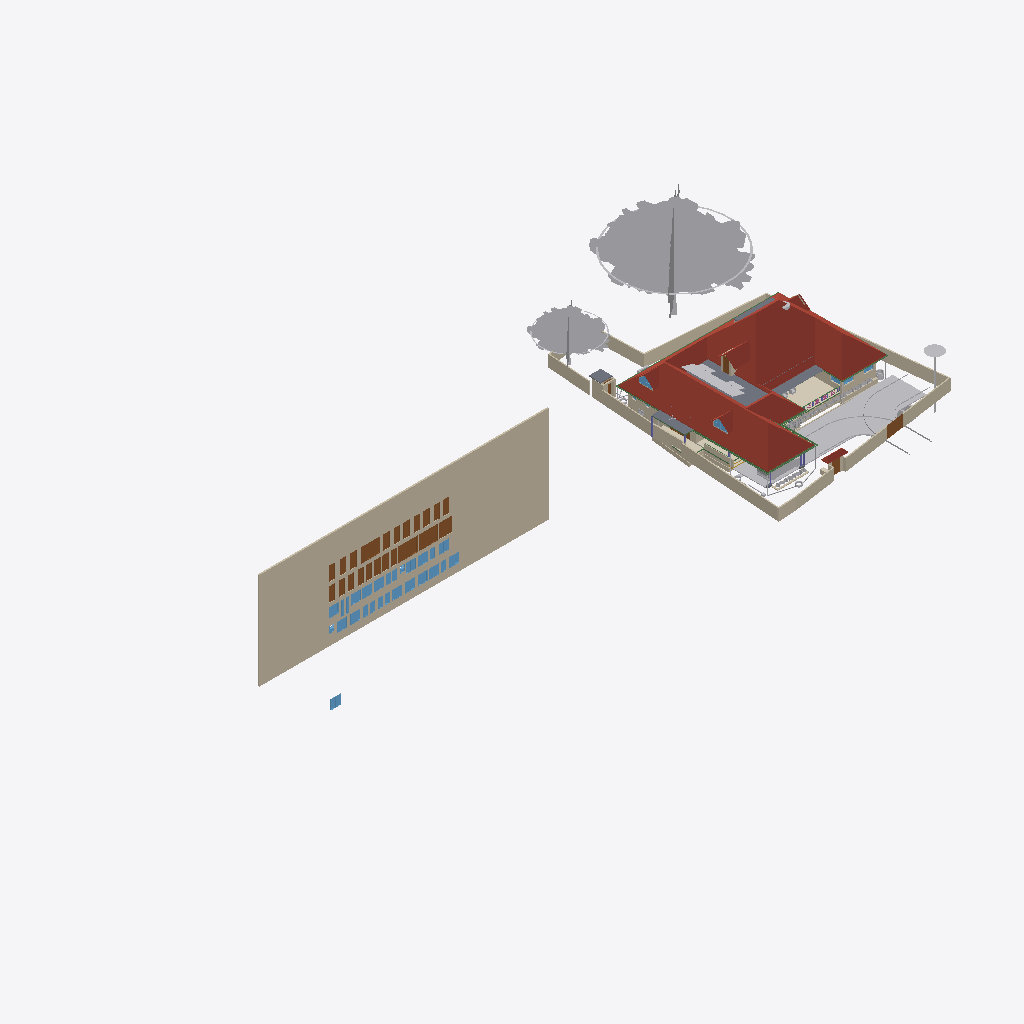
Isometric view of an IFC building model (IFC-SPF (STEP), schema IFC4X3, length unit metre), seen from the south-west, elements coloured by IFC class (only those large enough to see are counted): 38 walls (beige), 32 windows (light blue), 28 doors (brown), 25 other elements (light grey), 10 beams (green), 6 roofs (red-brown), 5 slabs (grey), 2 coverings (cream), 1 column (violet).
Extent 101.4 m × 45.8 m × 45.1 m (x, y, z). Storeys (10): GF at 0.00 m; 00 at 0.00 m; FFtop at 0.00 m; GFLintel at 0.00 m; FF at 0.00 m; Footing at 0.00 m; Verandah at 0.00 m; Plumbing at 0.00 m; schedule at 0.00 m; Electrical at 0.00 m. Elements (2656): 483 IfcSystemFurnitureElement, 465 IfcBuildingElementProxy, 292 IfcWall, 254 IfcBeam, 228 IfcCovering, 157 IfcSwitchingDevice, 86 IfcLightFixture, 79 IfcPipeSegment, 59 IfcOutlet, 57 IfcFurniture, 55 IfcGeographicElement, 54 IfcWindow.

HEADER;
FILE_DESCRIPTION(('ViewDefinition[DesignTransferView]'),'2;1');
FILE_NAME('Sreekesh.ifc','2026-06-22T12:44:06+05:30',(),(),'IfcOpenShell 0.8.5','Bonsai 0.8.5','Nobody');
FILE_SCHEMA(('IFC4X3'));
ENDSEC;
DATA;
#1=IFCPROJECT('0aPvmvJuf5owphcfiKWAsN',$,'My Project',$,$,$,$,(#14,#26),#9);
#30=IFCSITE('3jTVXq97zE2OZTfzZH9iYT',$,'My Site',$,$,#53,$,$,$,$,$,$,$,$);
#211744=IFCSITE('2pH2ecD1v9bgK8psTEcl$_',$,'Site',$,$,#547284,#211754,$,$,(8,52,49,300000),(76,38,36,300000),$,$,$);
#36=IFCBUILDING('3Bt1MypEf4fuqFfshm9kTs',$,'My Building',$,$,#59,$,$,$,$,$,$);
#333137=IFCBUILDING('2u05Cn$TD6OPdaLJzvNsxO',$,'GFWall',$,$,#507878,$,$,$,$,$,$);
#339211=IFCBUILDING('002Xt49mzDahM74jmffgUi',$,'GF-P',$,$,#507873,$,$,$,$,$,$);
#42=IFCBUILDINGSTOREY('3Yt8GBe1vE1Byt_$JKaQnQ',$,'GF',$,$,#509173,$,$,$,$);
#8023=IFCBUILDINGSTOREY('3LNq90aff4Xhn4xfthWyFx',$,'00',$,$,#8039,$,$,$,$);
#71986=IFCBUILDINGSTOREY('1ZF$IMkzjA5efl8XVVA8ry',$,'FFtop',$,$,#508468,$,$,$,$);
#72129=IFCBUILDINGSTOREY('1Nt2vvvNTB5u0X$NIke4ti',$,'GFLintel',$,$,#510858,$,$,$,$);
#83382=IFCBUILDINGSTOREY('2do7yjy$r1eOSN7_GxsK9f',$,'FF',$,$,#508248,$,$,$,$);
#301077=IFCBUILDINGSTOREY('1n3LFyF6X708Cvo1r86gbR',$,'Footing',$,$,#508478,$,$,$,$);
#360055=IFCBUILDINGSTOREY('2kU8qRmBnF7foRmD37T33I',$,'Verandah',$,$,#360071,$,$,$,$);
#367233=IFCBUILDINGSTOREY('3r39yX7tr10xAjP1zlM9FN',$,'Plumbing',$,$,#367249,$,$,$,$);
#436766=IFCBUILDINGSTOREY('2CUKbd$of0Yx1yz6tYDaJY',$,'schedule',$,$,#511718,$,$,$,$);
#442969=IFCBUILDINGSTOREY('0sffW$JV12jOzJZIPBAWvQ',$,'Electrical',$,$,#442985,$,$,$,$);
#436236=IFCWALL('0fO5bxiLf2rPrmsDIadgTP',$,'Wall',$,$,#511723,#436242,$,$);
#555419=IFCROOF('1Q4VQk1YHFF9Ikj7y4jhXy',$,'Main Roof',$,$,#555425,#555420,$,.GABLE_ROOF.);
#158109=IFCGEOGRAPHICELEMENT('1ICn9VC11DLu$jSeyjW6na',$,'GeographicElement',$,$,#159277,#158141,$,$);
#363541=IFCCOURSE('0hYJyXEsXANxqeScN2ddTn',$,'Course',$,$,#552989,#363556,$,$);
#158156=IFCGEOGRAPHICELEMENT('2JlHSkVhjCZPlJyc1W8A6K',$,'GeographicElement',$,$,#159282,#158188,$,$);
#285749=IFCWALL('23M4dZECv7RPP4RWKkyrhY',$,'Wall.082',$,$,#435018,#285760,$,$);
#65997=IFCWALL('1DC2$ngnnDR8Q9h6mAR0js',$,'Wall',$,$,#345521,#66003,$,$);
#222195=IFCWALL('2ixJvC9dH599amejUM2w6G',$,'Wall',$,$,#293165,#222215,$,$);
#345031=IFCCOVERING('3RPlCoLTXEkg2LQ5VmhLHT',$,'Covering',$,$,#361378,#345042,$,$);
#66022=IFCWALL('2FUeR5sFb9uwjJGdeVWABU',$,'Wall',$,$,#431152,#66028,$,$);
#5763=IFCSLAB('2k1_QIQ_vEheGYBKPFgtqG',$,'Slab',$,$,#508328,#5774,$,$);
#226167=IFCWALL('1JVywoPUH41xuuLQv_Mf23',$,'Wall.082',$,$,#434788,#226178,$,$);
#65878=IFCWALL('1RxXXtAKb3$uqm3spal5Ab',$,'Wall.049',$,$,#434824,#65884,$,$);
#110356=IFCWALL('3Jc2L501zCIf2lBfrewdbK',$,'Wall',$,$,#434868,#110367,$,$);
#345472=IFCWALL('0yhntx_XHBtOwqFxJIUy0e',$,'Wall.082',$,$,#345566,#345483,$,$);
#578743=IFCCOURSE('10JQwc8Rj1DhdDleds_4eD',$,'Course',$,$,#579139,#578764,$,$);
#219358=IFCROOF('2NvTBbesP9PgYEhMlxRBaG',$,'Roof',$,$,#508323,#219392,$,.GABLE_ROOF.);
#106476=IFCSLAB('3SWoLdiHLDExF96lrfPbJY',$,'Slab',$,$,#510868,#106487,$,$);
#285691=IFCWALL('3FXX66X1H7gQUhINB1ZqHj',$,'Wall.082',$,$,#434912,#285702,$,$);
#2872=IFCWALL('0VICnwrYLCM9IhHcjSiD9g',$,'Wall',$,$,#507923,#2879,$,$);
#470777=IFCDOOR('0t87$1_hz87gsqjjPaod5f',$,'Door',$,$,#471132,#474671,'20',2.09999990463257,1.20000004768372,$,$,$);
#106448=IFCSLAB('1GhnzeWbD1FR$mVw6S$mla',$,'Slab',$,$,#510863,#106464,$,$);
#146729=IFCVEHICLE('0zRPRsukT96P6cuFPGiKs1',$,'Vehicle',$,$,#189086,#146742,$,$);
#437505=IFCDOOR('3Vw79$mJ981wtZ4gjDcwpp',$,'Door',$,$,#441913,#474619,'04',2.09999990463257,1.20000004768372,$,$,$);
#470811=IFCDOOR('2sEs1R1lb5Jhf2YwHu_NhE',$,'Door',$,$,#471147,#474708,'21',2.09999990463257,1.20000004768372,$,$,$);
#532060=IFCGEOGRAPHICELEMENT('1VW7zlP9bBSxb2PxGzOpUg',$,'Theng','21ida, 65c',$,#532078,#532059,$,.VEGETATION.);
#3151=IFCWALL('2frHB1bR9FtP23RXamn7Ko',$,'Wall',$,$,#508018,#3162,$,$);
#109955=IFCWALL('0m53cJKujAOwiy8OxGf4Uf',$,'Wall',$,$,#434806,#109966,$,$);
#217997=IFCROOF('2hcpXsHbj3E8lTGOwf_Twb',$,'Roof',$,$,#508408,#218003,$,.GABLE_ROOF.);
#218560=IFCROOF('2C1nQ2OAXBdxxnXR0n9JKC',$,'Roof',$,$,#508313,#218594,$,.GABLE_ROOF.);
#116735=IFCDOOR('1dZUIR_mr60wAZddeiCYTI',$,'Door',$,$,#281598,#116767,$,1.79999995231628,3.0,$,$,$);
#3520=IFCWALL('1kfIyPN_b4JPSDED46DDvv',$,'Wall',$,$,#507918,#3526,$,$);
#590379=IFCCOVERING('2ZGsMYGazAchJobXoI0Ygv',$,'Covering',$,$,#590422,#590395,$,$);
#309185=IFCWALL('1RTxTTrCL8QeAofqzjoycv',$,'Wall',$,$,#508628,#309196,$,$);
#389139=IFCBEAM('38yYLt849AL9vMzuf_qlJY',$,'Beam',$,$,#511003,#389138,$,$);
#117585=IFCSLAB('00nkzVGuT6heoHGHN6WRGv',$,'Slab',$,$,#508418,#117596,$,$);
#219564=IFCSLAB('3MJkxlHa9Ayv5Szi0695pa',$,'Slab',$,$,#508473,#219578,$,$);
#110251=IFCROOF('2Ww7svPQzEgA_fCzhmYus_',$,'Roof',$,$,#363446,#110283,$,.HIP_ROOF.);
#117253=IFCWALL('2NQIKohcDAsQMbNSTdACJd',$,'Wall.049',$,$,#510658,#117264,$,$);
#206723=IFCBUILDINGELEMENTPROXY('2K1LMOkm11dBWSaNfDUHsX',$,'BuildingElementProxy',$,$,#531325,#206736,$,$);
#388788=IFCBEAM('0CBrXPli9CuuYJqAxGAoT2',$,'Beam',$,$,#510988,#388787,$,$);
#218717=IFCROOF('1hzKHTNaL00O8K0DSnXvur',$,'Roof',$,$,#508318,#218751,$,.GABLE_ROOF.);
#332304=IFCWALL('0ZmojOdCnDxP$iDjWVcZ2G',$,'Wall',$,$,#360087,#332324,$,$);
#72992=IFCWALL('0nKeLZCI54WeIG0cLfl1fW',$,'Wall',$,$,#368846,#73003,$,$);
#441361=IFCWINDOW('3rxiGfLv100Og8luFZP7ej',$,'Window',$,$,#511728,#441369,$,1.5,1.5499999523162842,$,$,$);
#388715=IFCBEAM('3jI7cp3YfEpe0vqGUIgXwj',$,'Beam',$,$,#510963,#388714,$,$);
#437450=IFCDOOR('37YLLyO1T0MRzd$WfncXke',$,'Door',$,$,#441748,#469917,'03',2.09999990463257,1.20000004768372,$,$,$);
#440168=IFCDOOR('05ygje8oDCM8k$DCM_FIgq',$,'Door',$,$,#471102,#468448,'18',2.09999990463257,1.20000004768372,$,$,$);
#438103=IFCDOOR('1W4kbGnrf4BviYzt90euy7',$,'Door',$,$,#470165,#470128,'05',2.09999990463257,1.20000004768372,$,$,$);
#438650=IFCDOOR('3J6pX7wADBiwY7pVd53n9u',$,'Door',$,$,#441928,#470206,'07',2.09999990463257,1.20000004768372,$,$,$);
#438848=IFCDOOR('2HPJSE6uf7U8CSmEi_m1ZG',$,'Door',$,$,#441853,#470236,'09',2.09999990463257,1.20000004768372,$,$,$);
#440030=IFCDOOR('3KL$NcU1T879eGRiUWCmhA',$,'Door',$,$,#471117,#470457,'17',2.09999990463257,1.20000004768372,$,$,$);
#470845=IFCDOOR('0EBcwWEG1BLfBC_Rm2jIl2',$,'Door',$,$,#471162,#471221,'47',2.09999990463257,1.20000004768372,$,$,$);
#189522=IFCBUILDINGELEMENTPROXY('2fyH_FbBX1$e0RliKTBWRO',$,'BuildingElementProxy',$,$,#531320,#189554,$,$);
#472356=IFCWINDOW('0ryRUBqR17Fvdx1isygBpA',$,'Window',$,$,#472418,#472378,'25',1.29999995231628,1.54999995231628,$,$,$);
#472419=IFCWINDOW('0GCLM9tzbEz8ByjWX9sRRM',$,'Window',$,$,#472473,#472433,'26',1.29999995231628,1.54999995231628,$,$,$);
#473039=IFCWINDOW('3I0jIeasz9bPnd$EPsjU7w',$,'Window',$,$,#473758,#473053,'34',1.29999995231628,1.54999995231628,$,$,$);
#473132=IFCWINDOW('0ewWO9aRTEiu2DgmtsmmdL',$,'Window',$,$,#473186,#473146,'36',1.29999995231628,1.54999995231628,$,$,$);
#473534=IFCWINDOW('11Ns6xH_X2POblD9oamnOW',$,'Window',$,$,#473588,#473548,'43',1.29999995231628,1.54999995231628,$,$,$);
#473644=IFCWINDOW('0qPJyvNrnBPOwoE6u111LD',$,'Window',$,$,#473768,#473658,'45',1.29999995231628,1.54999995231628,$,$,$);
#473774=IFCWINDOW('0z6Mla7555BeT2xgOSIEjn',$,'Window',$,$,#473828,#473788,'47',1.29999995231628,1.54999995231628,$,$,$);
#441389=IFCWINDOW('1uIrQzLwb0FBf4o$gkmCiN',$,'Window',$,$,#442003,#472145,'22',1.29999995231628,1.54999995231628,$,$,$);
#472474=IFCWINDOW('1MxAzrC09ESQOos8fKjYKU',$,'Window',$,$,#472528,#472488,'27',1.29999995231628,1.54999995231628,$,$,$);
#472861=IFCWINDOW('3UJpKkISXCVxpeMHT8_AWt',$,'Window',$,$,#511733,#472875,'31',1.29999995231628,1.54999995231628,$,$,$);
#472929=IFCWINDOW('3ZxmguW$r6rgD8U6rsHeov',$,'Window',$,$,#473033,#472943,'32',1.29999995231628,1.54999995231628,$,$,$);
#473187=IFCWINDOW('2n3dOUsTbEjAw1t_1b0qHk',$,'Window',$,$,#473241,#473201,'37',1.29999995231628,1.54999995231628,$,$,$);
#473479=IFCWINDOW('28ovQprHX7H9ZCBnrN8ydw',$,'Window',$,$,#473533,#473493,'42',1.29999995231628,1.54999995231628,$,$,$);
#473589=IFCWINDOW('1lZG8N2onCAgw6Wp2oBrNS',$,'Window',$,$,#473643,#473603,'44',1.29999995231628,1.54999995231628,$,$,$);
#116971=IFCWALL('08FBn4OWj7ogBqhIhITLuq',$,'Wall.049',$,$,#510673,#116982,$,$);
#439604=IFCDOOR('0QS2XabDX52xoB56jEdYKn',$,'Door',$,$,#441868,#470307,'12',2.09999990463257,1.20000004768372,$,$,$);
#439176=IFCDOOR('1NZwsCyRPA_Rvuq6ikN8ou',$,'Door',$,$,#441943,#470277,'11',2.09999990463257,1.20000004768372,$,$,$);
#439877=IFCDOOR('1ohfLK289CGQgvLo23Ub_B',$,'Door',$,$,#441793,#470397,'15',2.09999990463257,1.20000004768372,$,$,$);
#146896=IFCDOOR('233Y4LKh93tgjzr0JDxIFw',$,'Door',$,$,#348594,#468928,$,2.09999990463257,1.20000004768372,$,$,$);
#438749=IFCDOOR('0$8DVY4oP3JO_c4OhxM5aR',$,'Door',$,$,#441838,#469108,'08',2.09999990463257,1.20000004768372,$,$,$);
#438910=IFCDOOR('2_EdLDw6f7cw9b3egCOt52',$,'Door',$,$,#441778,#469244,'10',2.09999990463257,1.20000004768372,$,$,$);
#436799=IFCDOOR('0XlfQQ3kH9bQ4xqE2F$NJd',$,'Door',$,$,#469873,#469836,'01',2.09999990463257,1.20000004768372,$,$,$);
#437395=IFCDOOR('2VOTDILfv12gFz9g4dV8WW',$,'Door',$,$,#441733,#469884,'02',2.09999990463257,1.20000004768372,$,$,$);
#438349=IFCDOOR('2bR2Lz4dfAH9NgHBO7V5eF',$,'Door',$,$,#441823,#470176,'06',2.09999990463257,1.20000004768372,$,$,$);
#439712=IFCDOOR('1r8n9ueob9YhwGM$AZbf6r',$,'Door',$,$,#441958,#470337,'13',2.09999990463257,1.20000004768372,$,$,$);
#439815=IFCDOOR('2VNwutCjrDBfJLcvmkUCbO',$,'Door',$,$,#441883,#470367,'14',2.09999990463257,1.20000004768372,$,$,$);
#439989=IFCDOOR('0D4N6xcBrEcv7IQhny9OtU',$,'Door',$,$,#471087,#470427,'16',2.09999990463257,1.20000004768372,$,$,$);
#440204=IFCDOOR('0HjACDWSL4vgj3$kRw90ep',$,'Door',$,$,#471072,#470496,'19',2.09999990463257,1.20000004768372,$,$,$);
#470879=IFCDOOR('3uBzIOBwv9KRz8nGRgS45n',$,'Door',$,$,#471177,#471251,'48',2.09999990463257,1.20000004768372,$,$,$);
#328429=IFCWALL('2kbqNKfzvEQ9JHWg3KnlRz',$,'Wall',$,$,#360107,#328449,$,$);
#111610=IFCDOOR('0JnVCEbZ93QxaghwOdNV45',$,'Door',$,$,#222491,#363404,$,2.09999990463257,1.20000004768372,$,$,$);
#578551=IFCWALL('3M_0KDf$P8_e6nv0RxeMA_',$,'Wall',$,$,#578974,#578571,$,$);
#327474=IFCWALL('2U4iGMjzz8RwTIGrH2ENgx',$,'Wall',$,$,#360262,#327494,$,$);
#357747=IFCWINDOW('0unPHkQknB1wc7pxPHjPGP',$,'Window',$,$,#508403,#357760,$,$,$,$,$,$);
#218541=IFCWINDOW('21qcPfDRT2hPC8Z6tF6XzK',$,'Window',$,$,#508308,#218554,$,$,$,$,$,$);
#101757=IFCWALL('3Re5U6AfH5hRjhCU8HzlUQ',$,'Wall',$,$,#149415,#101777,$,$);
#388576=IFCBEAM('2yIyVaMgz8tR0CuDvbao9K',$,'Beam',$,$,#510968,#388575,$,$);
#106524=IFCSOLARDEVICE('3S6vjv$5jE1uGxlQ_RICMy',$,'SolarDevice',$,$,#508253,#106556,$,$);
#106615=IFCSOLARDEVICE('0CbIHREHr2w9gh5lx0_n0D',$,'SolarDevice',$,$,#508273,#106632,$,$);
#106669=IFCSOLARDEVICE('3CH4PS5oz4_xvHOpIILxvJ',$,'SolarDevice',$,$,#508288,#106686,$,$);
#327285=IFCWALL('1vo4h6gUf99v7g_hI2dwLe',$,'Wall',$,$,#360257,#327305,$,$);
#106579=IFCSOLARDEVICE('1xWH0eIEnB$BgsSW0yRufF',$,'SolarDevice',$,$,#508263,#106596,$,$);
#106597=IFCSOLARDEVICE('1JeFrLyoz5IhCtXWc_EtwE',$,'SolarDevice',$,$,#508268,#106614,$,$);
#106895=IFCSOLARDEVICE('3hGn0pNNz3NwRu5qnQ1KkQ',$,'SolarDevice',$,$,#508293,#106912,$,$);
#106913=IFCSOLARDEVICE('3N6FBuwFX6eRZQfWUTehiA',$,'SolarDevice',$,$,#508298,#106930,$,$);
#106561=IFCSOLARDEVICE('2N7C3uFTr0ovBcfJ26O6Lk',$,'SolarDevice',$,$,#508258,#106578,$,$);
#106633=IFCSOLARDEVICE('3nYAYQFdT0Hu3774nkbnMA',$,'SolarDevice',$,$,#508278,#106650,$,$);
#106651=IFCSOLARDEVICE('3GkHrXcpz9luFJaFckT4XJ',$,'SolarDevice',$,$,#508283,#106668,$,$);
#455969=IFCWALL('10vr2jrxH5u9xDp2P5Tk9Y',$,'Wall',$,$,#509053,#455989,$,$);
#388934=IFCBEAM('02028txQrArOf6QyRmi8S_',$,'Beam',$,$,#510993,#388933,$,$);
#388502=IFCBEAM('35uj72bWH5VeeE5oLL9s_t',$,'Beam',$,$,#510958,#388501,$,$);
#65947=IFCWALL('08s$eE7qfC1vtHJbeTdsNK',$,'Wall',$,$,#434943,#65953,$,$);
#389073=IFCBEAM('1SW1UMPTn6IukCzEsXMMce',$,'Beam',$,$,#510998,#389072,$,$);
#473242=IFCWINDOW('1gX6TXdPf9AO4DNYBx2gS1',$,'Window',$,$,#528392,#473278,'38',1.29999995231628,1.54999995231628,$,$,$);
#472633=IFCWINDOW('0Zl2gE8_586PvBdKooVPGr',$,'Window',$,$,#472761,#472691,'29',1.29999995231628,1.54999995231628,$,$,$);
#473319=IFCWINDOW('1zR4pmTQH9$B7C01p1Qh6Y',$,'Window',$,$,#473373,#473333,'39',1.29999995231628,1.54999995231628,$,$,$);
#473374=IFCWINDOW('2BTWCkad52rRnR2lhAJRnt',$,'Window',$,$,#473428,#473388,'40',1.29999995231628,1.54999995231628,$,$,$);
#473429=IFCWINDOW('2dzOHbFk98Zx2bSaCiLBYU',$,'Window',$,$,#473698,#473443,'41',1.29999995231628,1.54999995231628,$,$,$);
#473699=IFCWINDOW('2YOiOVaET4gOMuWXCG8Xoa',$,'Window',$,$,#473773,#473713,'46',1.29999995231628,1.54999995231628,$,$,$);
#414475=IFCWASTETERMINAL('1uBGk1gxzE9hTrqFRynQQB',$,'WasteTerminal',$,$,#532354,#530474,$,$);
#472529=IFCWINDOW('1T4xVqsNn09Q7QANEos0xY',$,'Window',$,$,#472632,#472587,'28',1.29999995231628,1.54999995231628,$,$,$);
#472979=IFCWINDOW('2zT7vXKsv2yOLSfm2klIRE',$,'Window',$,$,#473038,#472993,'33',1.29999995231628,1.54999995231628,$,$,$);
#110674=IFCWALL('1a_hfYQo5DRgtEum677ZGl',$,'Wall',$,$,#292365,#110685,$,$);
#329035=IFCWALL('2$n50xrj53zPnnhI4Jq0HX',$,'Wall',$,$,#360082,#329055,$,$);
#472315=IFCWINDOW('0x22XexIv8lx4ALyuFep0N',$,'Window',$,$,#472355,#472329,'24',1.29999995231628,1.54999995231628,$,$,$);
#472233=IFCWINDOW('2o4E9pPUr5tvLXhqGsnN5n',$,'Window',$,$,#472314,#472270,'23',1.29999995231628,1.54999995231628,$,$,$);
#111126=IFCWALL('11fiDOfq54uheWI4ur$p_M',$,'Wall',$,$,#292347,#111137,$,$);
#4009=IFCWALL('2lHSG51rHEfeNsY_Rnf304',$,'Wall',$,$,#507888,#4020,$,$);
#26789=IFCDOOR('3HF$fS8tX7kw4y81dHWRkr',$,'Door',$,$,#496618,#514869,'04',2.25,3.0,$,$,$);
#415400=IFCTANK('2cN9Lf$sT3KBiodaXpFIbN',$,'Tank',$,$,#631684,#415399,$,$);
#327732=IFCBEAM('3LAC8rAaD0M95EF$UDM7CJ',$,'Beam',$,$,#632819,#327751,$,$);
#226380=IFCCOLUMN('1sDYwOA5r3nwjHRU7tM1Mo',$,'Column',$,$,#509863,#226391,$,$);
#117002=IFCWALL('2_YAAq8JL4QhCYm3Y6yZZ5',$,'Wall.049',$,$,#510663,#117013,$,$);
#455733=IFCWALL('1_lkS15SzFbRpeNiLwhyGU',$,'Wall',$,$,#508943,#455753,$,$);
#102201=IFCWALL('1d8KAB1ef84Bs8SUdT2bKV',$,'Wall',$,$,#508348,#102212,$,$);
#117669=IFCDOOR('1Oy85YKxL61PqzyfMMUgcU',$,'Door',$,$,#498586,#469078,$,2.09999990463257,1.0,$,$,$);
#497623=IFCWASTETERMINAL('34NU5aFADBEgYRsNmq3pIl',$,'WasteTerminal',$,$,#532147,#531165,$,$);
#332235=IFCWALL('0WW$1fAGf3sAubsqiDgRRp',$,'Wall',$,$,#360287,#332255,$,$);
#587257=IFCFURNITURE('1m1IDkbbj7A8mHpTp2TFr1',$,'Furniture',$,$,#587627,#587270,$,$);
#102232=IFCWALL('3BbLnMq0r7ivvaULYjF4Vv',$,'Wall',$,$,#508353,#102243,$,$);
#432857=IFCWASTETERMINAL('291ZfaJMX2QgzA0yx6Dgbh',$,'WasteTerminal',$,$,#433019,#531734,$,$);
#29270=IFCWINDOW('3GxmHADO1DPPnexShW0xza',$,'Window',$,$,#616607,#99898,'44',1.5,1.5499999523162842,$,$,$);
#472762=IFCWINDOW('1GHGaSiXnFWuxMJhhdjlFz',$,'Window',$,$,#472860,#472799,'30',1.29999995231628,1.54999995231628,$,$,$);
#24945=IFCWINDOW('0pIOr8Fwn768Q5gngNrD$h',$,'Window',$,$,#616592,#99803,'43',1.5,1.5499999523162842,$,.DOUBLE_PANEL_VERTICAL.,$);
#99476=IFCWINDOW('0bWf0UbSH5vA18P2wXez2A',$,'Window',$,$,#616577,#99508,'42',1.5,1.5499999523162842,$,.DOUBLE_PANEL_VERTICAL.,$);
#473089=IFCWINDOW('1_tLJRJAbCSei9XUsefKNp',$,'Window',$,$,#473763,#473103,'35',1.29999995231628,1.54999995231628,$,$,$);
#628867=IFCWALL('1SfA8Ins5BdBp_BmrW5FTJ',$,'Wall',$,$,#629105,#628887,$,$);
#332339=IFCWALL('06RbKfkVLAig0EUUJcdLY6',$,'Wall',$,$,#360122,#332359,$,$);
#414527=IFCWASTETERMINAL('0v1hqfc$r1$wf5R2fPkqwY',$,'WasteTerminal',$,$,#532285,#530579,$,$);
#49227=IFCBEAM('2GaElzDELAMf9uZ0HgoOwe',$,'Beam',$,$,#509803,#49238,$,$);
#329144=IFCWALL('0XJHmtTfD6sBELqtXy9e2a',$,'Wall',$,$,#360132,#329164,$,$);
#432880=IFCPIPESEGMENT('1rGfJt_$zAiun9MWrboOHJ',$,'PipeSegment',$,$,#433260,#432914,$,.FLEXIBLESEGMENT.);
#327881=IFCBEAM('1z1Atghg99VfW7mInWERK0',$,'Beam',$,$,#632929,#327900,$,$);
ENDSEC;
